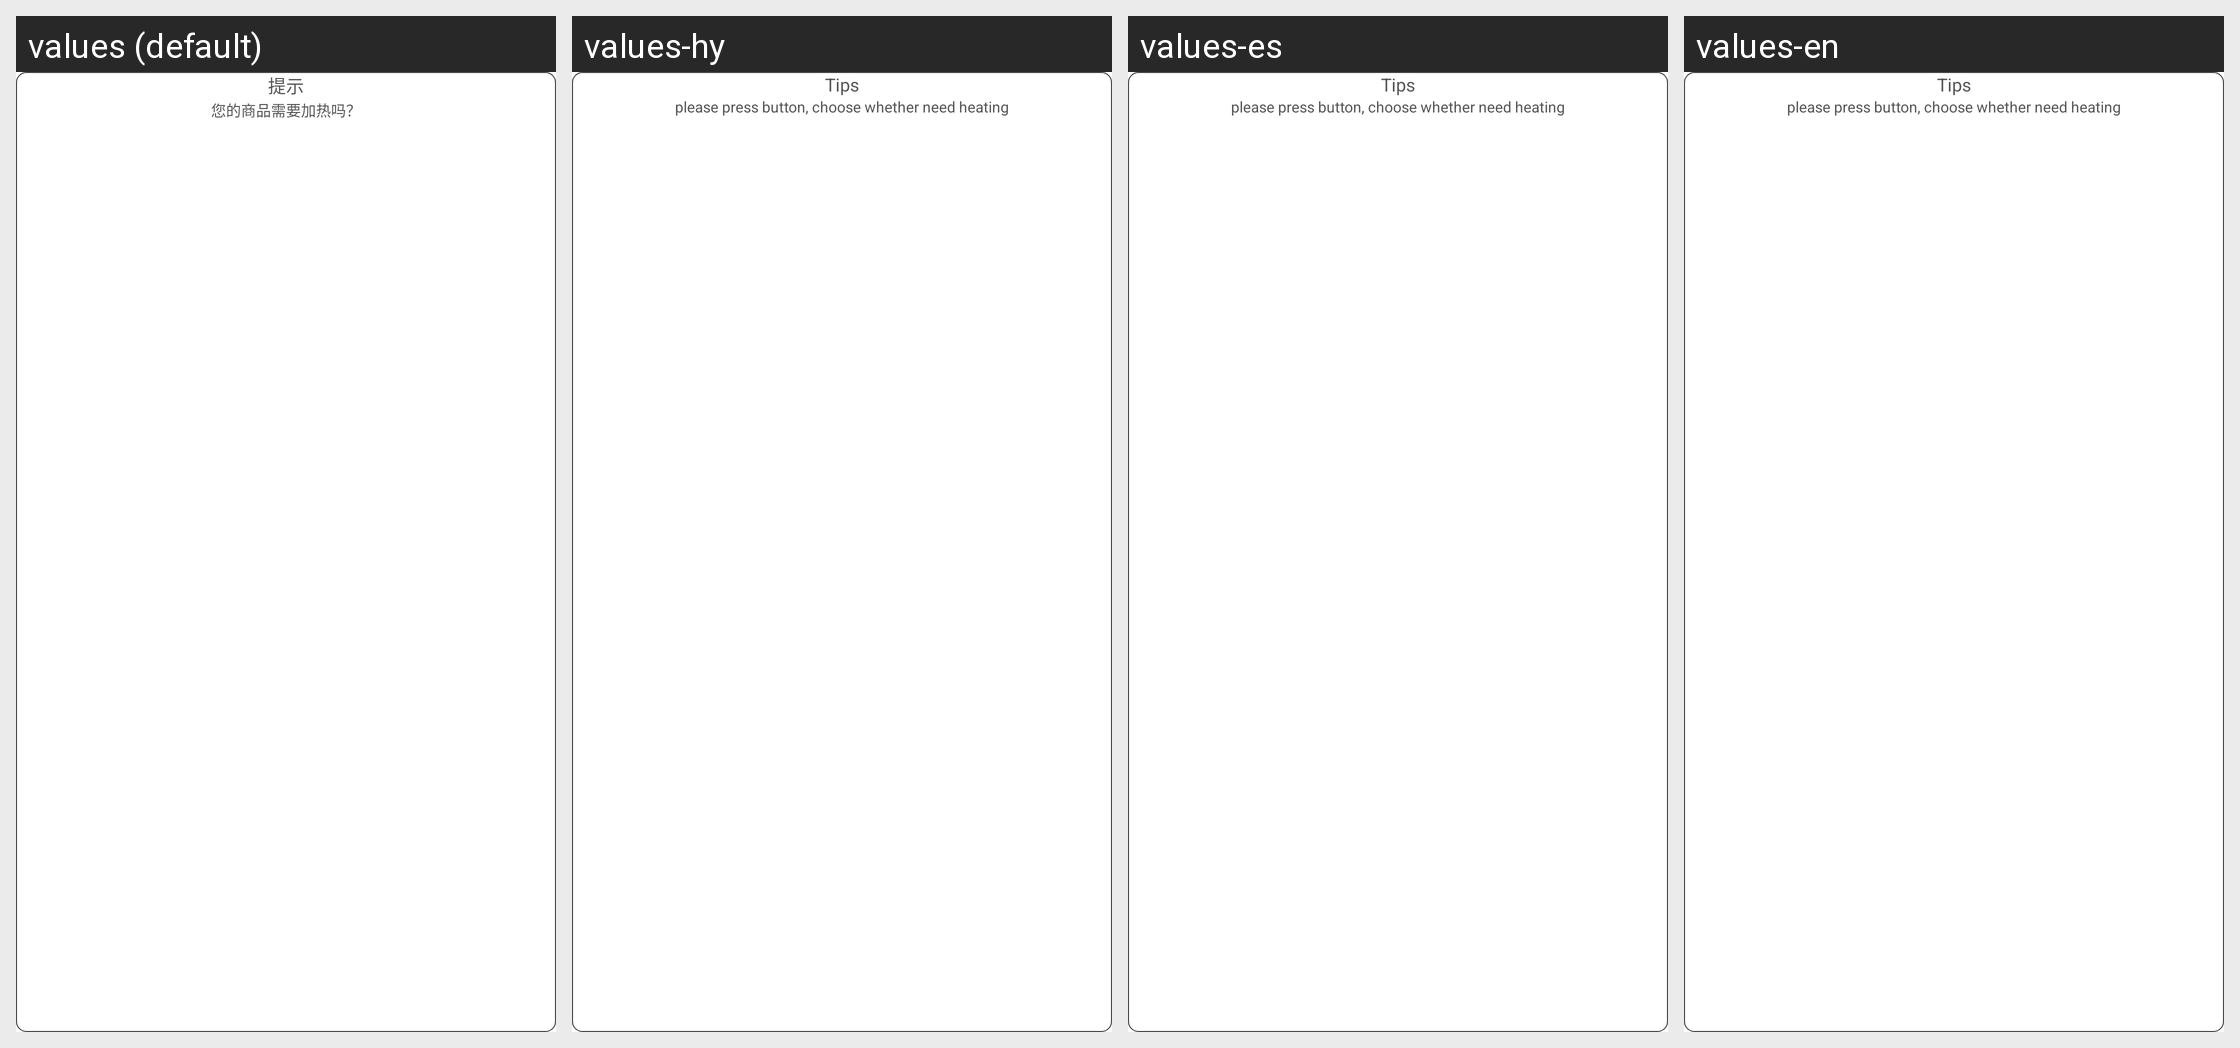

For this localized Android screen grid, give each drawn string resource with its value in every locale shown.
Android screen res/layout/layout_heat_dialog.xml rendered under 4 locales, left to right: values (default), values-hy, values-es, values-en. Device: Nexus 5 (rendered at 1080×1920; each locale shown at half size, 540×960, under a caption strip naming it); theme AppTheme.
Other locales in the repository, not shown: values-ar, values-de, values-en-rUK, values-en-rUS, values-en-rZA, values-fr, values-it, values-ko, values-pl, values-th.
Strings drawn on this screen, with the default value and each locale's value (text and hints the layout hard-codes, and strings that could not be matched under every locale, appear in the picture but are not listed):

tip
  values: 提示
  values-hy: Tips
  values-es: Tips
  values-en: Tips

select_heating_or_unheating
  values: 您的商品需要加热吗？
  values-hy: please press button, choose whether need heating
  values-es: please press button, choose whether need heating
  values-en: please press button, choose whether need heating
